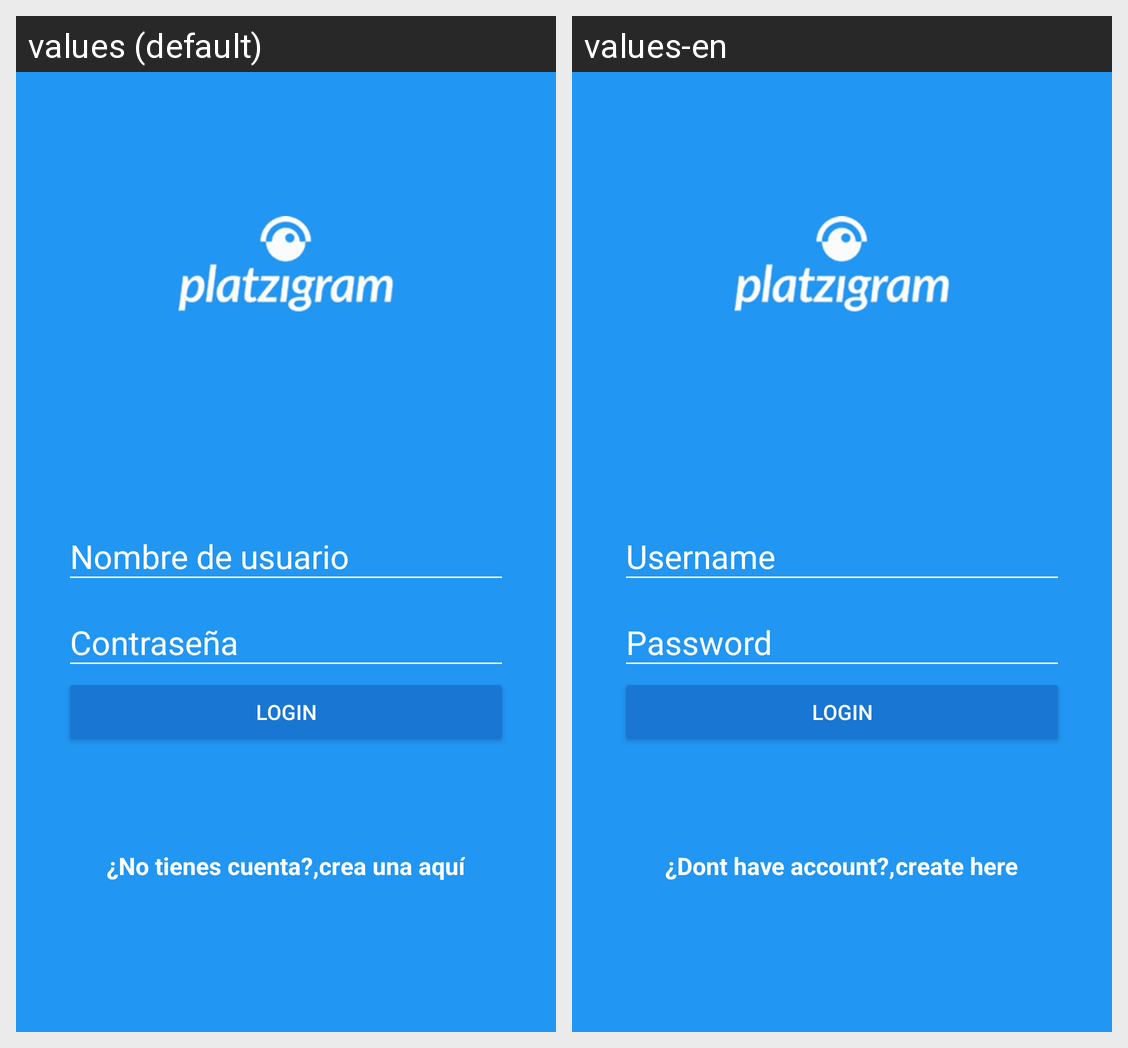

Here is an Android app screen in its default locale and in the app's own translations. Write out the translated-string differences for the strings that appear on this screen.
Android screen res/layout/activity_login.xml rendered under 2 locales, left to right: values (default), values-en. Device: Nexus 5 (rendered at 1080×1920; each locale shown at half size, 540×960, under a caption strip naming it); theme App_Theme.
Strings drawn on this screen, with the default value and each locale's value (text and hints the layout hard-codes, and strings that could not be matched under every locale, appear in the picture but are not listed):

hint_username
  values: Nombre de usuario
  values-en: Username

hint_password
  values: Contraseña
  values-en: Password

text_button_login
  values: Login
  values-en: Login

dont_have_account
  values: ¿No tienes cuenta?,
  values-en: ¿Dont have account?,

create_here
  values: crea una aquí
  values-en: create here
